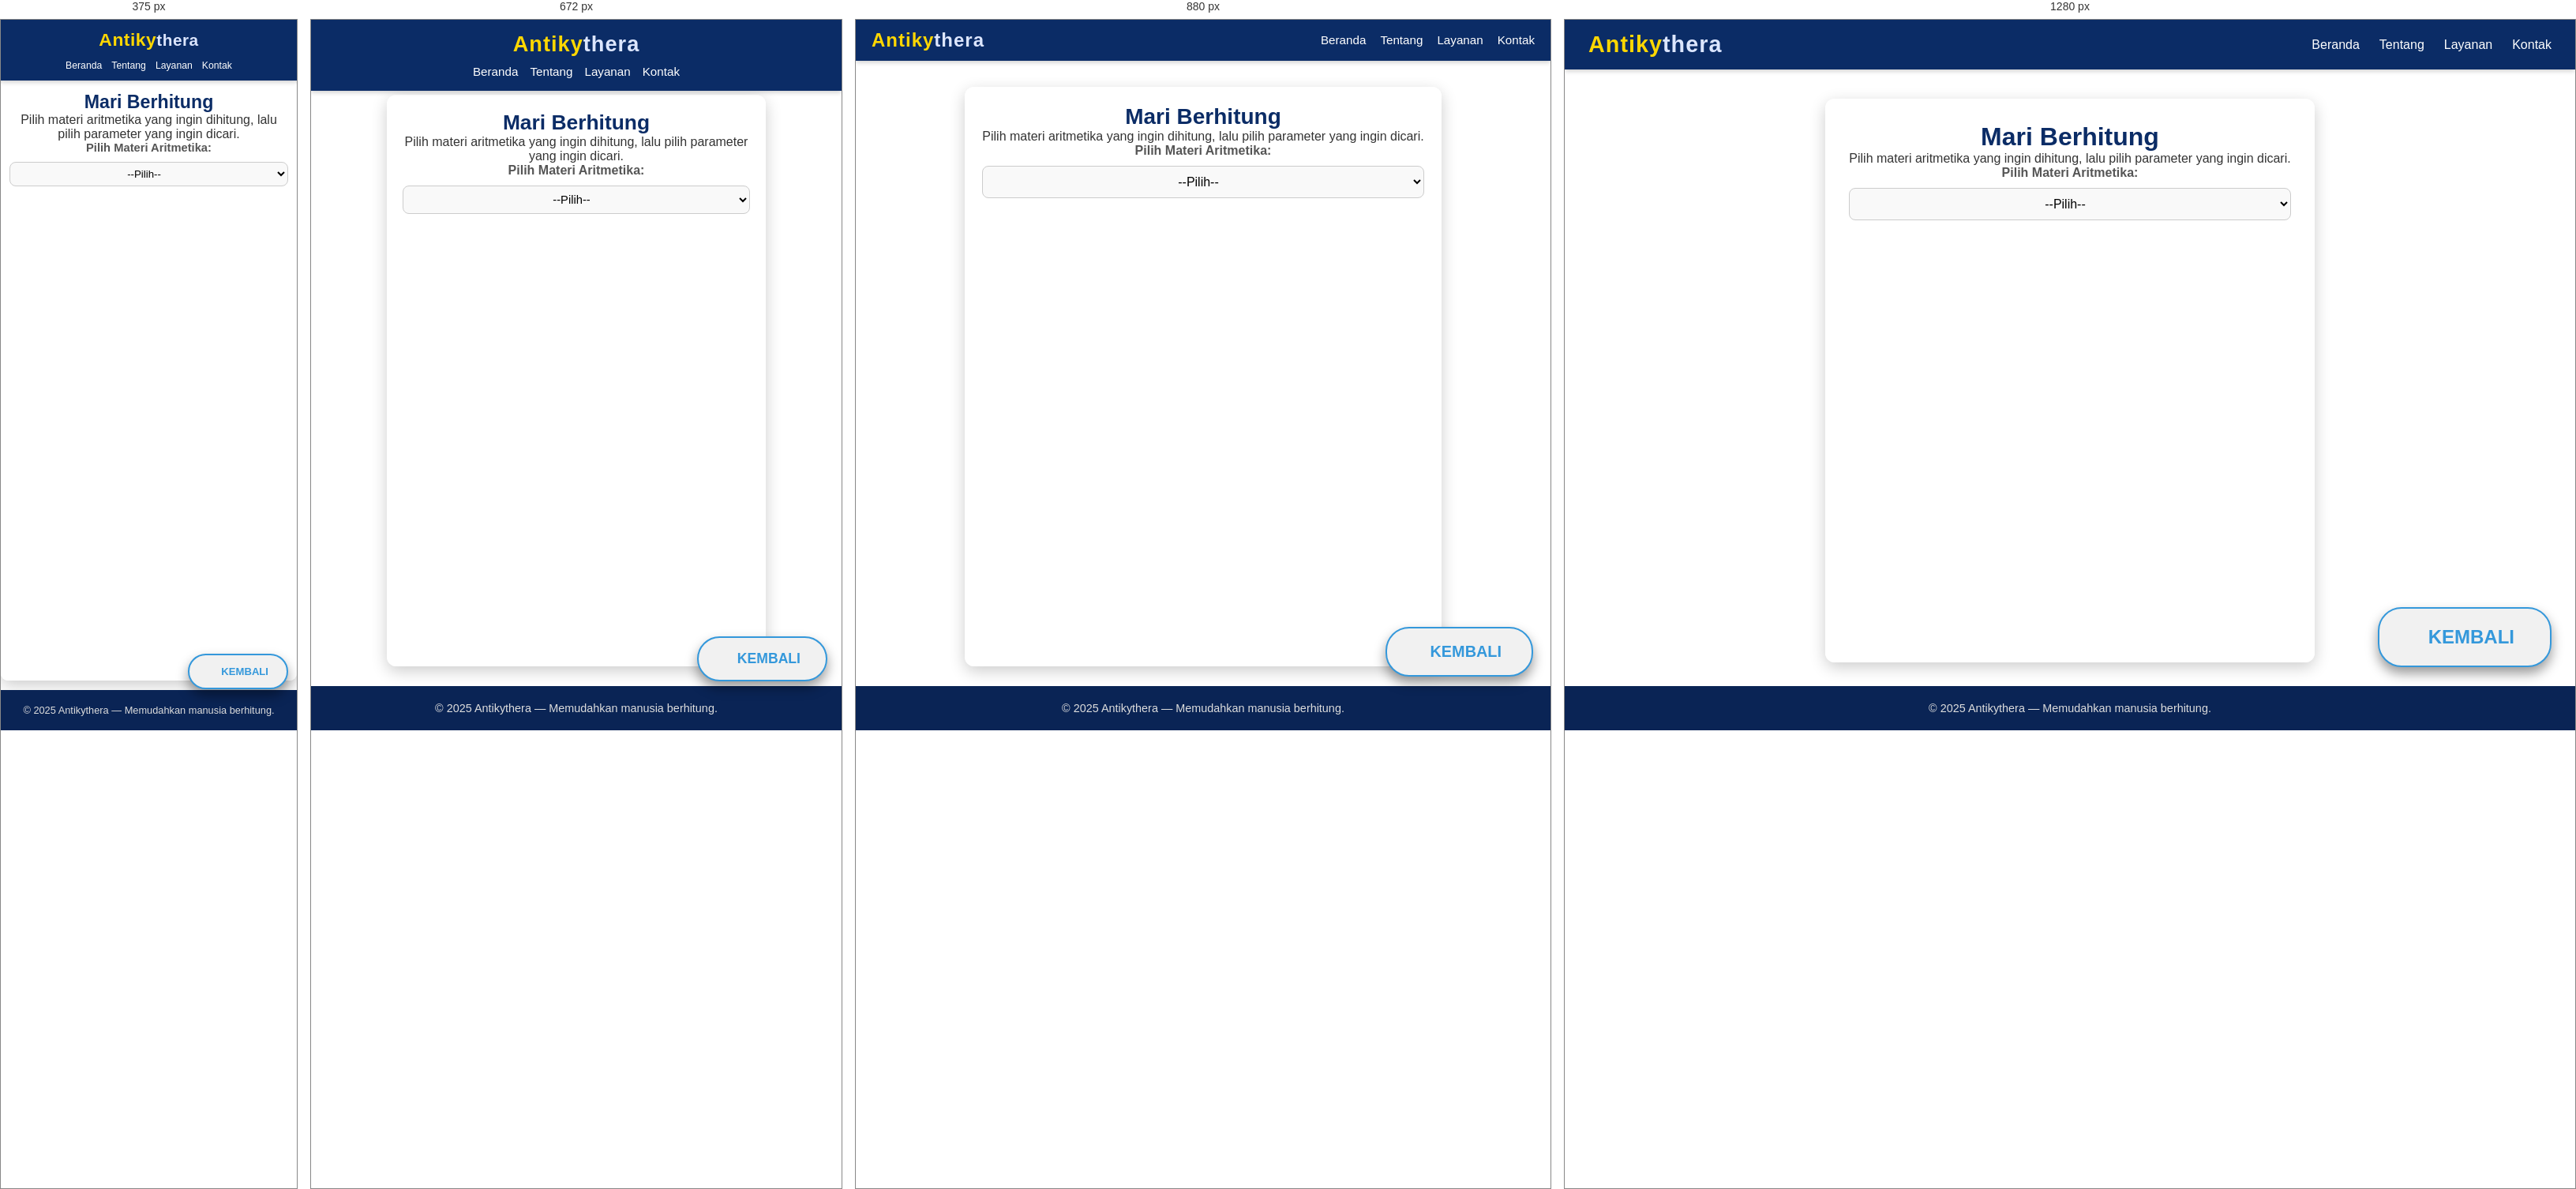
Rendered at 375 px, 672 px, 880 px and 1280 px, left to right.

<!-- file: aritmatika.html -->
<!DOCTYPE html>
<html lang="id">
<head>
    <meta charset="UTF-8">
    <meta name="viewport" content="width=device-width, initial-scale=1.0">
    <title>Antikythera | Matematika | Aritmatika</title>
    <link rel="stylesheet" href="Antykithera.css" />
    <link rel="stylesheet" href="https://cdnjs.cloudflare.com/ajax/libs/font-awesome/6.5.1/css/all.min.css" />
</head>
<body>

    <nav class="navbar">
      <div class="logo">
        <span class="antiky">Antiky</span><span class="thera">thera</span>
      </div>
      <ul class="nav-links">
        <li><a href="index.html"><i class="fas fa-home"></i> Beranda</a></li>
        <li><a href="tentang.html"><i class="fas fa-info-circle"></i> Tentang</a></li>
        <li><a href="layanan.html"><i class="fas fa-cogs"></i> Layanan</a></li>
        <li><a href="kontak.html"><i class="fas fa-envelope"></i> Kontak</a></li>
      </ul>
    </nav>
    <div class="callc">
        <h1>Mari Berhitung</h1>
        <p>Pilih materi aritmetika yang ingin dihitung, lalu pilih parameter yang ingin dicari.</p>

        <label for="pilih-bangun">Pilih Materi Aritmetika:</label>
        <select id="pilih-bangun" onchange="tampilkanKalkulator()">
            <option value="">--Pilih--</option>
            <option value="penjumlahan">Penjumlahan</option>
            <option value="pengurangan">Pengurangan</option>
            <option value="perkalian">Perkalian</option>
            <option value="pembagian">Pembagian</option>
            <option value="perpangkatan">Perpangkatan</option>
            <option value="akar-kuadrat">Akar Kuadrat</option>
            <option value="logaritma">Logaritma</option>
            <option value="barisan-aritmetika">Suku ke-n (an) Aritmetika</option>
            <option value="deret-aritmetika">Jumlah n Suku (Sn) Aritmetika</option>
            <option value="beda-aritmetika">Beda (b) Aritmetika</option> </select>

        <hr>

        <div id="kalkulator-area">
          
        </div>
      </div>

      <div>
        <a href="matematika.html" class="btn-back" aria-label="Kembali ke halaman Topik Matematika"><i class="fas fa-arrow-left"></i> </a>
      </div>

    <footer class="footer">
        <p>© 2025 Antikythera — Memudahkan manusia berhitung.</p>
    </footer>

    <script src="aritmatika.js">
    </script>
</body>
</html>

/* @media block from Antykithera.css */
@media (max-width: 992px) {
  .navbar {
    padding: 12px 20px;
  }

  .logo {
    font-size: 1.5em;
  }

  .nav-links {
    gap: 18px;
  }

  .nav-links li a {
    font-size: 0.95em;
  }

  .callc {
    margin: 85px auto 25px;
    padding: 22px;
    max-width: 650px;
  }

  .callc h1 {
    font-size: 1.75em;
  }

  .callc h2 {
    font-size: 1.35em;
  }

  button {
    padding: 10px 16px;
    font-size: 0.93em;
  }

  #persegi-satuan, #pp-satuan, #lingkaran-satuan, #segitiga-satuan,
  #jg-satuan, #trap-satuan, #bk-satuan, #ll-satuan, #segin-satuan, #koordinat-satuan {
    width: 52px !important;
  }

  .btn-back {
    bottom: 68px;
    right: 22px;
    padding: 18px 38px;
    font-size: 0.92em;
  }

  .btn-back::after {
    font-size: 1.35em;
  }

  .btn-back i {
    font-size: 1.65em;
  }
}

/* @media block from Antykithera.css */
@media (max-width: 768px) {
  .navbar {
    flex-direction: column;
    padding: 15px 20px;
    gap: 10px;
  }

  .nav-links {
    justify-content: center;
    flex-wrap: wrap;
    gap: 15px;
  }

  .logo {
    font-size: 1.7em;
  }

  .callc {
    margin: 95px auto 25px;
    padding: 20px;
    max-width: 480px;
  }

  .callc h1 {
    font-size: 1.65em;
  }

  .callc h2 {
    font-size: 1.3em;
  }

  input[type="number"],
  input[type="text"],
  select,
  textarea {
    padding: 8px;
    font-size: 0.92em;
  }

  button {
    padding: 9px 14px;
    font-size: 0.88em;
  }

  #kalkulator-area div[id$="-hasil"] {
    padding: 16px;
  }

  #kalkulator-area div[id$="-hasil"] li {
    font-size: 0.98em;
  }

  .btn-back {
    bottom: 62px;
    right: 18px;
    padding: 16px 32px;
    font-size: 0.88em;
  }

  .btn-back::after {
    font-size: 1.25em;
  }

  .btn-back i {
    font-size: 1.55em;
  }
}

/* @media block from Antykithera.css */
@media (max-width: 576px) {
  .navbar {
    padding: 12px 15px;
  }

  .logo {
    font-size: 1.5em;
    letter-spacing: 0.5px;
  }

  .logo .antiky {
    font-size: 1.1em;
  }

  .nav-links {
    gap: 12px;
    font-size: 0.9em;
  }

  .nav-links li a {
    font-weight: 500;
  }

  .callc {
    margin: 85px auto 18px;
    padding: 18px 14px;
    max-width: 100%;
    border-radius: 9px;
  }

  .callc h1 {
    font-size: 1.55em;
  }

  .callc h2 {
    font-size: 1.25em;
  }

  label {
    font-size: 0.92em;
  }

  input[type="number"],
  input[type="text"],
  select,
  textarea {
    padding: 7px;
    font-size: 0.88em;
  }

  select {
    padding: 7px;
  }

  #persegi-satuan, #pp-satuan, #lingkaran-satuan, #segitiga-satuan,
  #jg-satuan, #trap-satuan, #bk-satuan, #ll-satuan, #segin-satuan, #koordinat-satuan {
    width: 48px !important;
  }

  button {
    padding: 8px 12px;
    font-size: 0.83em;
  }

  hr {
    margin: 18px 0;
  }

  #kalkulator-area div[id$="-hasil"] {
    padding: 14px;
    border-radius: 6px;
  }

  #kalkulator-area div[id$="-hasil"] li {
    font-size: 0.93em;
    line-height: 1.55;
  }

  footer {
    padding: 18px 15px;
    font-size: 0.8em;
  }

  .btn-back {
    bottom: 58px;
    right: 14px;
    padding: 15px 28px;
    font-size: 0.83em;
    border-radius: 24px;
  }

  .btn-back::after {
    font-size: 1.15em;
  }

  .btn-back i {
    font-size: 1.45em;
  }
}

/* @media block from Antykithera.css */
@media (max-width: 400px) {
  .logo {
    font-size: 1.3em;
  }

  .nav-links li a {
    font-size: 0.85em;
  }

  .callc {
    margin: 75px auto 12px;
    padding: 16px 11px;
  }

  .callc h1 {
    font-size: 1.45em;
  }

  .callc h2 {
    font-size: 1.2em;
  }

  input[type="number"],
  input[type="text"],
  select,
  textarea {
    padding: 6px;
    font-size: 0.83em;
  }

  button {
    padding: 7px 10px;
    font-size: 0.78em;
  }

  #kalkulator-area div[id$="-hasil"] {
    padding: 11px;
  }

  #kalkulator-area div[id$="-hasil"] li {
    font-size: 0.88em;
  }

  .btn-back {
    bottom: 52px;
    right: 11px;
    padding: 13px 23px;
    font-size: 0.78em;
  }

  .btn-back::after {
    font-size: 1.05em;
  }

  .btn-back i {
    font-size: 1.35em;
  }
}